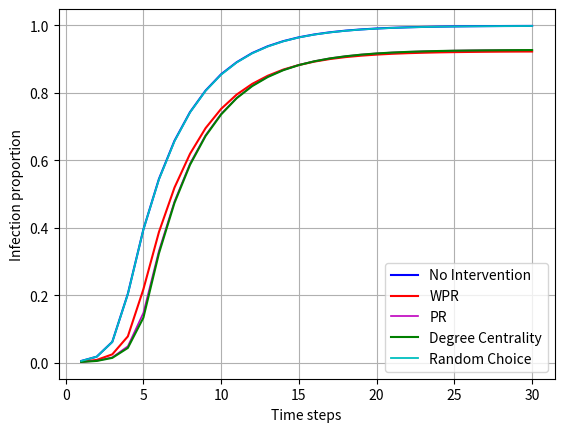

Python code for this plot:
import matplotlib.pyplot as plt

ratios = [0.005097688958356592, 0.017912991701090394, 0.061830225894086564, 0.20412340441368018, 0.3950117226750028,
          0.5448103903836851, 0.657994120055078, 0.743101484872167, 0.8069517323508615, 0.8553295374195229,
          0.8909664694280078, 0.9182181533995758, 0.9383833872948532, 0.9534665624651111, 0.9648892858471959,
          0.9733683152841354, 0.9797499162666071, 0.9846049644598266, 0.9882378772654534, 0.9909672137248334,
          0.9929693721856276, 0.9945093223177404, 0.9956622381005545, 0.9965241338245693, 0.997195489561237,
          0.9976368575788024, 0.9980075173979382, 0.9982791857392728, 0.9984771686948755, 0.9986267723568159]

wpr_ratios = [0.003009192065795839, 0.008240110155930186, 0.02482453202337092, 0.07802612481857765, 0.2178556808455212,
              0.3874377581779614, 0.5192757991887165, 0.6195139741729001, 0.6955848312306948, 0.7526917494696885,
              0.7950965725131183, 0.8268326448587697, 0.85091734583752, 0.8692389564958506, 0.8826958431022291,
              0.8928495403967102, 0.9004428566112166, 0.9061761750586134, 0.9103903836850136, 0.9136213762048305,
              0.9160239663577835, 0.9178140002232891, 0.9191202411521715, 0.9201994715492539, 0.9209526999367348,
              0.9215019909940084, 0.9219612221353876, 0.9223050872688028, 0.9225536824085445, 0.9227352908339846]

pr_ratios = [0.002450225149789736, 0.005731829853745674, 0.015902645975214916, 0.048779725354471365,
             0.14797365189237469, 0.3322637787949834, 0.47838413159167875, 0.5906218599977671, 0.6747244241003312,
             0.7378772654534629, 0.785222730825053, 0.8210836961780358, 0.848011611030479, 0.8679572773622121,
             0.8828067433292397, 0.8940783744557329, 0.9026102489672881, 0.9088281046481337, 0.9136422165159466,
             0.9171478545644003, 0.9197804324364557, 0.9218108741766217, 0.923347847121432, 0.9244955528264672,
             0.9253403297234938, 0.925991589445871, 0.9264701723047151, 0.9268177589222582, 0.9271013360128019,
             0.9272859216255442]

degree_centrality_ratios = [0.0023646310148487215, 0.005285996055226824, 0.014355997171672063, 0.04388076364854304,
                            0.13353950355401734, 0.32429533698038776, 0.4739049532953742, 0.586926426258792,
                            0.6722451713743441, 0.7361743143165494, 0.7843615793978639, 0.8202590152952998,
                            0.847181720069964, 0.8674652971605076, 0.8825164675672659, 0.8937650254921663,
                            0.9022916899259424, 0.908595139741729, 0.9133921327825537, 0.9169960180119832,
                            0.9196494361951546, 0.9216374530162629, 0.9231461426817015, 0.9242573778422835,
                            0.9251118305980425, 0.9257251311823155, 0.9261932938856016, 0.9265453462840981,
                            0.9268423207175022, 0.9270484909381862]
random_ratios = [0.00512671653455398, 0.01788098693759071, 0.061588329425774996, 0.20320122064679394,
                 0.3948770049495739, 0.5434513043801869, 0.6567570987309739, 0.7422686167243496, 0.8062022254475084,
                 0.8542116035875107, 0.8903241412675374, 0.9174068698597001, 0.9376197387518143, 0.9530534777269175,
                 0.9644635480629675, 0.9730765509285103, 0.9794484760522496, 0.9842834282311786, 0.9879550444717353,
                 0.9906881024152432, 0.9926850507982583, 0.9942994306129285, 0.9954300174909754, 0.9963001004800714,
                 0.9969454058278442, 0.9974448289978043, 0.9977752967883592, 0.9980618510662052, 0.9982732313646683,
                 0.9984131591678761]

x = range(1, len(ratios) + 1)

_, ax = plt.subplots()

ax.plot(x, ratios, label='No Intervention', color='b')

ax.plot(x, wpr_ratios, label='WPR', color='r')

ax.plot(x, pr_ratios, label='PR', color='m', linewidth=1.2)
ax.plot(x, degree_centrality_ratios, label='Degree Centrality', color='g')

ax.plot(x, random_ratios, label='Random Choice', color='c', linewidth=1.3)

ax.legend()
ax.set_xlabel("Time steps")
ax.set_ylabel("Infection proportion")
plt.grid(True)
plt.savefig('./plot_big_alpha_2.png', dpi=300)
plt.show()